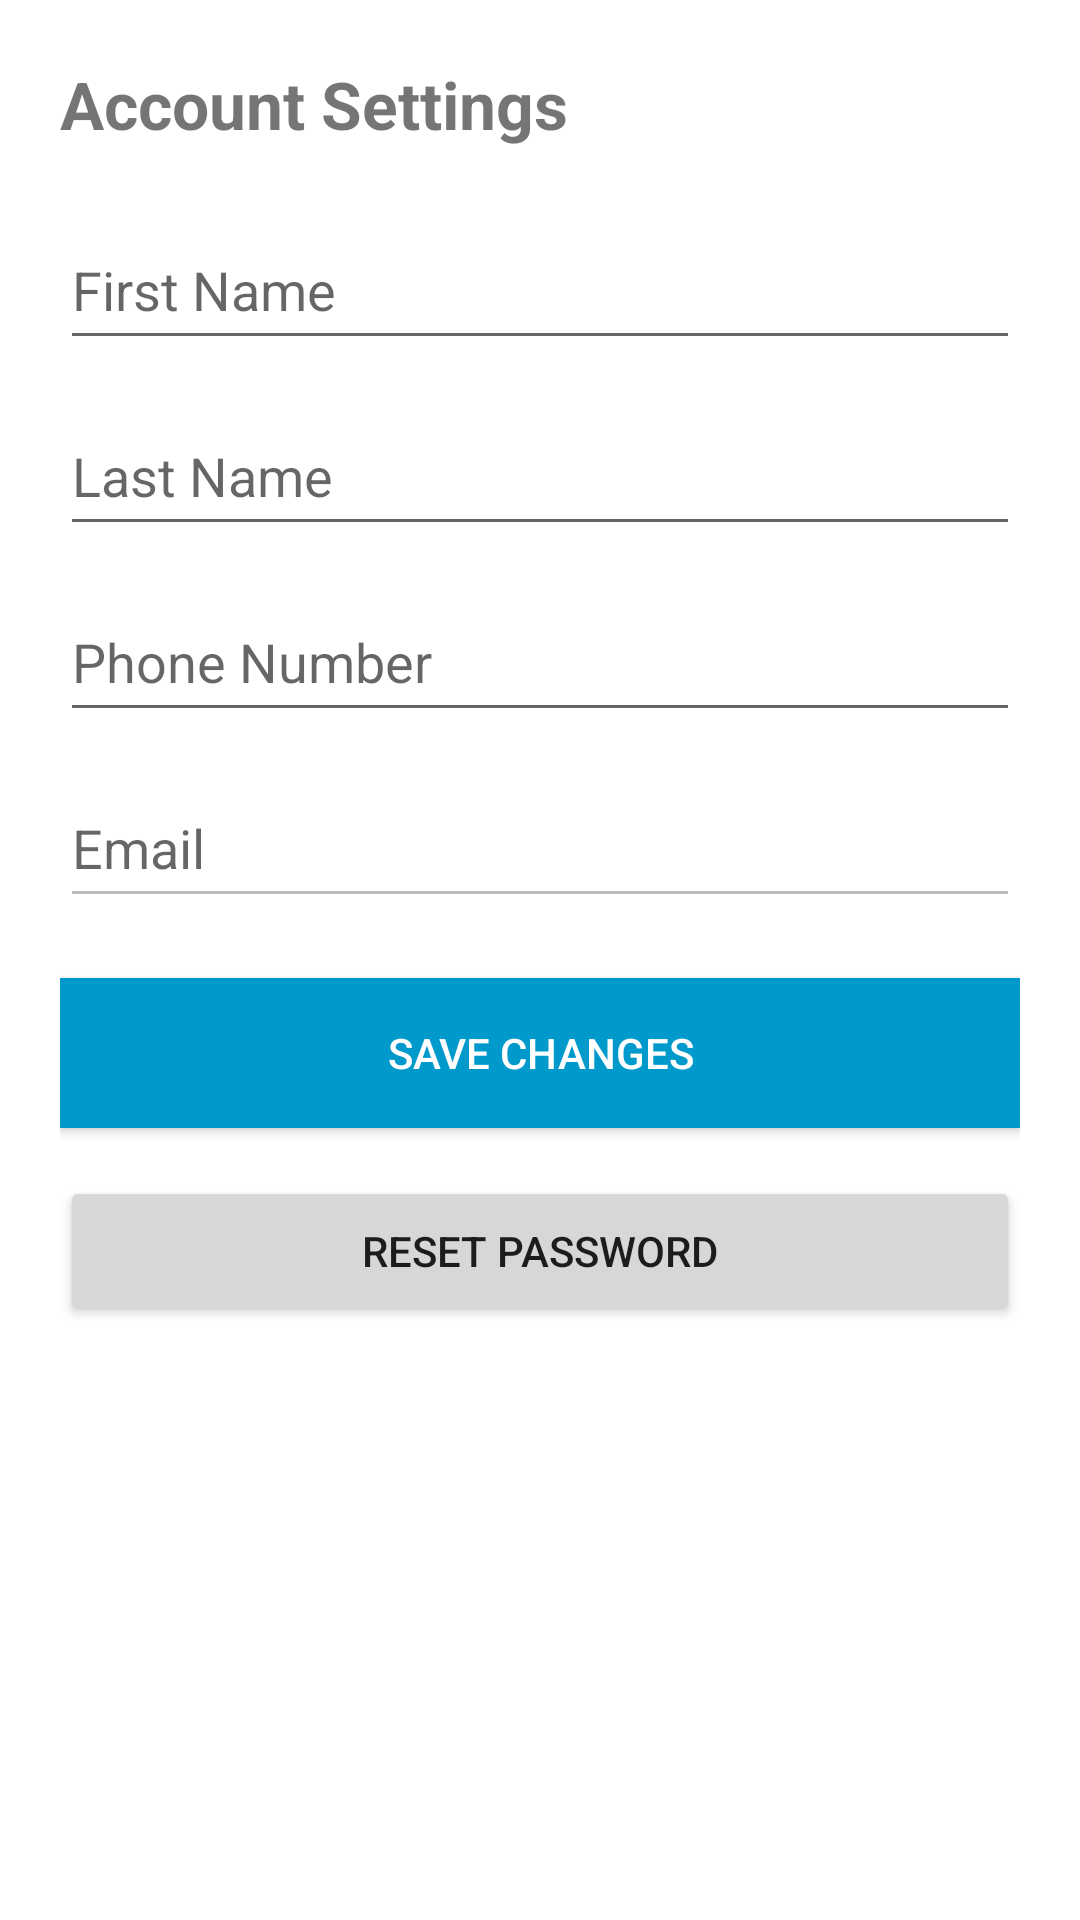

Android layout source for this screen:
<!-- AndroidManifest.xml: application theme Theme.CarServiceClient -->
<!-- res/layout/activity_settings.xml -->
<ScrollView xmlns:android="http://schemas.android.com/apk/res/android"
    android:layout_width="match_parent"
    android:layout_height="match_parent"
    android:padding="20dp">

    <LinearLayout
        android:layout_width="match_parent"
        android:layout_height="wrap_content"
        android:orientation="vertical"
        android:gravity="center_horizontal">

        <TextView
            android:text="Account Settings"
            android:layout_width="match_parent"
            android:layout_height="50dp"
            android:textSize="22sp"
            android:textStyle="bold"
            android:paddingBottom="20dp"/>

        <EditText
            android:id="@+id/etFirstName"
            android:layout_width="match_parent"
            android:layout_height="50dp"
            android:hint="First Name"/>

        <EditText
            android:id="@+id/etLastName"
            android:layout_width="match_parent"
            android:layout_height="50dp"
            android:hint="Last Name"
            android:layout_marginTop="12dp"/>

        <EditText
            android:id="@+id/etPhone"
            android:layout_width="match_parent"
            android:layout_height="50dp"
            android:hint="Phone Number"
            android:layout_marginTop="12dp"/>

        <EditText
            android:id="@+id/etEmail"
            android:layout_width="match_parent"
            android:layout_height="50dp"
            android:hint="Email"
            android:enabled="false"
            android:layout_marginTop="12dp"/>

        <Button
            android:id="@+id/btnSave"
            android:layout_width="match_parent"
            android:layout_height="50dp"
            android:text="Save Changes"
            android:background="@android:color/holo_blue_dark"
            android:textColor="#FFF"
            android:layout_marginTop="20dp"/>

        <Button
            android:id="@+id/btnChangePassword"
            android:text="Reset Password"
            android:layout_width="match_parent"
            android:layout_height="50dp"
            android:layout_marginTop="16dp"/>

    </LinearLayout>
</ScrollView>
<!-- resources referenced by this layout -->
<resources>
  <style name="Theme.CarServiceClient" parent="Theme.MaterialComponents.DayNight.DarkActionBar">
          
          <item name="colorPrimary">@color/purple_500</item>
          <item name="colorPrimaryVariant">@color/purple_700</item>
          <item name="colorOnPrimary">@color/white</item>
          
          <item name="colorSecondary">@color/teal_200</item>
          <item name="colorSecondaryVariant">@color/teal_700</item>
          <item name="colorOnSecondary">@color/black</item>
          
          <item name="android:statusBarColor">?attr/colorPrimaryVariant</item>
          
      </style>
  <!-- not gathered from this repository: default colours our renderer supplied (Android Studio template values) -->
  <color name="purple_500">#FF6200EE</color>
  <color name="purple_700">#FF3700B3</color>
  <color name="teal_200">#FF03DAC5</color>
  <color name="teal_700">#FF018786</color>
  <color name="black">#FF000000</color>
  <color name="white">#FFFFFFFF</color>
</resources>
